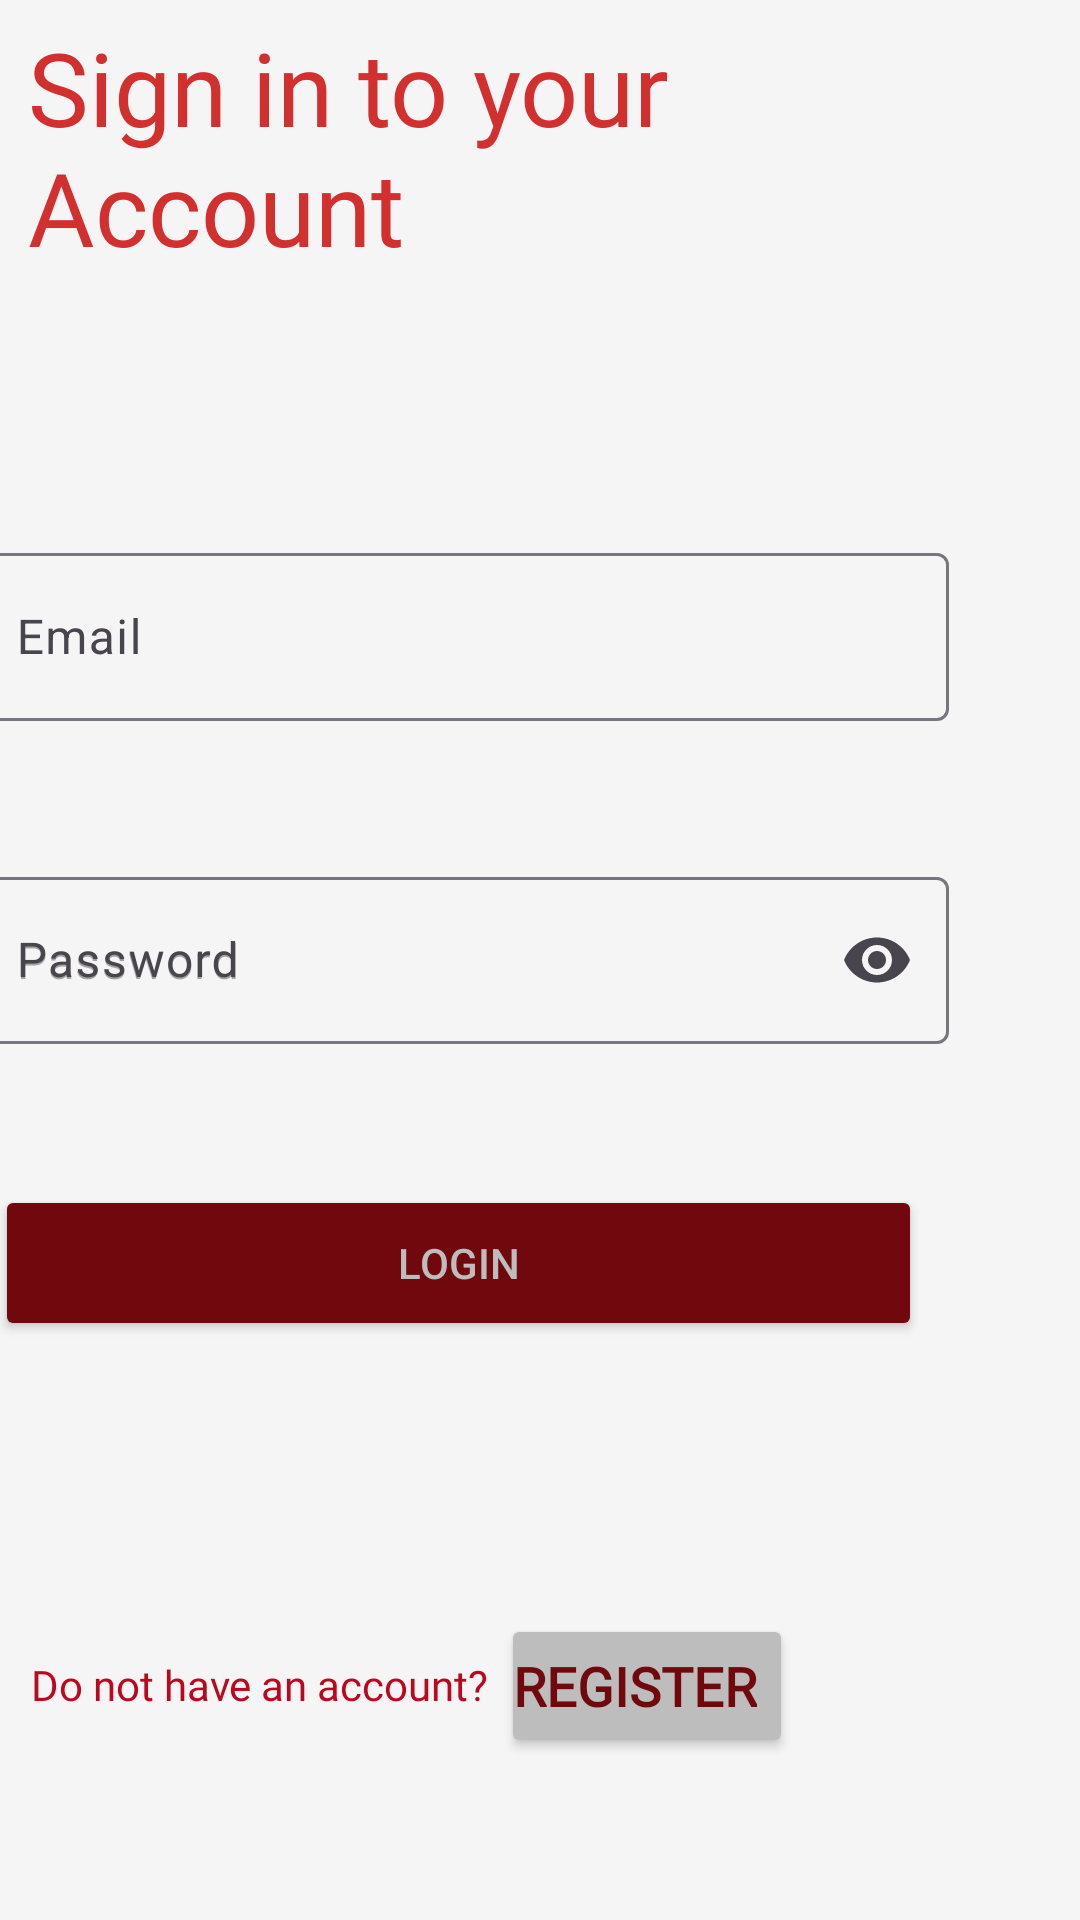

This screen was rendered from an Android layout file. Write that file and the resources it references.
<!-- AndroidManifest.xml: application theme Theme.LearnConnectApp -->
<!-- res/layout/fragment_login.xml -->
<?xml version="1.0" encoding="utf-8"?>
<androidx.constraintlayout.widget.ConstraintLayout xmlns:android="http://schemas.android.com/apk/res/android"
    xmlns:app="http://schemas.android.com/apk/res-auto"
    xmlns:tools="http://schemas.android.com/tools"
    android:layout_width="match_parent"
    android:layout_height="match_parent"
    tools:context=".ui.fragment.LoginFragment"
    android:paddingBottom="0dp">

    <androidx.constraintlayout.widget.ConstraintLayout
        android:id="@+id/constraintLayout"
        android:layout_width="416dp"
        android:layout_height="179dp"
        android:background="@color/arkaplan"
        app:layout_constraintBottom_toTopOf="@+id/constraintLayout2"
        app:layout_constraintEnd_toEndOf="parent"
        app:layout_constraintStart_toStartOf="parent"
        app:layout_constraintTop_toTopOf="parent">

        <TextView
            android:id="@+id/textView2"
            android:layout_width="343dp"
            android:layout_height="87dp"
            android:fontFamily="@font/playfair_display"
            android:text="@string/SignIntoYourAccount"
            android:textColor="#D22F2F"
            android:textSize="34sp"
            app:layout_constraintBottom_toBottomOf="parent"
            app:layout_constraintEnd_toEndOf="parent"
            app:layout_constraintHorizontal_bias="0.506"
            app:layout_constraintStart_toStartOf="parent"
            app:layout_constraintTop_toTopOf="parent"
            app:layout_constraintVertical_bias="0.641" />
    </androidx.constraintlayout.widget.ConstraintLayout>

    <androidx.constraintlayout.widget.ConstraintLayout
        android:id="@+id/constraintLayout2"
        android:layout_width="413dp"
        android:layout_height="567dp"
        android:layout_marginEnd="1dp"
        android:background="@color/arkaplan"
        android:backgroundTint="@color/arkaplan"
        app:layout_constraintBottom_toBottomOf="parent"
        app:layout_constraintEnd_toEndOf="parent"
        app:layout_constraintHorizontal_bias="1.0"
        app:layout_constraintStart_toStartOf="parent"
        app:layout_constraintTop_toBottomOf="@+id/constraintLayout">

        <com.google.android.material.textfield.TextInputLayout
            android:id="@+id/textInputLayout"
            android:layout_width="327dp"
            android:layout_height="67dp"
            android:layout_marginStart="1dp"
            android:layout_marginTop="53dp"
            app:layout_constraintEnd_toEndOf="parent"
            app:layout_constraintHorizontal_bias="0.494"
            app:layout_constraintStart_toStartOf="parent"
            app:layout_constraintTop_toTopOf="parent">

            <com.google.android.material.textfield.TextInputEditText
                android:id="@+id/emailLogin"
                android:layout_width="match_parent"
                android:layout_height="56dp"
                android:hint="@string/email" />

        </com.google.android.material.textfield.TextInputLayout>

        <com.google.android.material.textfield.TextInputLayout
            android:id="@+id/textInputLayout2"
            android:layout_width="327dp"
            android:layout_height="67dp"
            android:layout_marginTop="41dp"
            android:hint="@string/Password"
            app:endIconMode="password_toggle"
            app:layout_constraintEnd_toEndOf="parent"
            app:layout_constraintHorizontal_bias="0.5"
            app:layout_constraintStart_toStartOf="parent"
            app:layout_constraintTop_toBottomOf="@+id/textInputLayout">

            <com.google.android.material.textfield.TextInputEditText
                android:id="@+id/emailPassword"
                android:layout_width="match_parent"
                android:layout_height="wrap_content"
                android:hint="@string/Password"
                android:inputType="textPassword" />
        </com.google.android.material.textfield.TextInputLayout>

        <Button
            android:id="@+id/buttonLogin"
            android:layout_width="309dp"
            android:layout_height="52dp"
            android:layout_marginTop="41dp"
            android:backgroundTint="@color/anaRenk"
            android:text="@string/login"
            android:textColor="@color/acık"
            app:layout_constraintEnd_toEndOf="parent"
            app:layout_constraintHorizontal_bias="0.5"
            app:layout_constraintStart_toStartOf="parent"
            app:layout_constraintTop_toBottomOf="@+id/textInputLayout2" />

        <TextView
            android:id="@+id/textView5"
            android:layout_width="wrap_content"
            android:layout_height="wrap_content"
            android:layout_marginStart="64dp"
            android:layout_marginTop="105dp"
            android:fontFamily="@font/playfair_display"
            android:text="@string/donthavean"
            android:textColor="@color/anaRenkKoyu"
            app:layout_constraintStart_toStartOf="parent"
            app:layout_constraintTop_toBottomOf="@+id/buttonLogin" />

        <Button
            android:id="@+id/buttonRegister"
            android:layout_width="wrap_content"
            android:layout_height="wrap_content"
            android:layout_marginStart="4dp"
            android:layout_marginTop="412dp"
            android:backgroundTint="@color/acık"
            android:fontFamily="@font/playfair_display"
            android:paddingLeft="4dp"
            android:text="@string/register"
            android:textAlignment="textStart"
            android:textColor="@color/anaRenk"
            android:textSize="18sp"
            android:textStyle="bold"
            app:layout_constraintStart_toEndOf="@+id/textView5"
            app:layout_constraintTop_toTopOf="parent" />

    </androidx.constraintlayout.widget.ConstraintLayout>
</androidx.constraintlayout.widget.ConstraintLayout>
<!-- resources referenced by this layout -->
<resources>
  <color name="anaRenk">#FF71080D</color>
  <color name="anaRenkKoyu">#FFBC081F</color>
  <color name="arkaplan">#F5F5F5</color>
  <string name="Password">Password</string>
  <string name="SignIntoYourAccount">Sign in to your Account</string>
  <string name="donthavean">Do not have an account?</string>
  <string name="email">Email</string>
  <string name="login">Login</string>
  <string name="register">Register</string>
  <style name="Theme.LearnConnectApp" parent="Base.Theme.LearnConnectApp" />
  <style name="Base.Theme.LearnConnectApp" parent="Theme.Material3.DayNight.NoActionBar">
          <item name="colorPrimary">@color/anaRenk</item>
          <item name="colorPrimaryVariant">@color/anaRenkKoyu</item>
          <item name="colorOnPrimary">@android:color/white</item>
  
          <item name="colorSecondary">@color/belirgin</item>
          <item name="colorOnSecondary">@android:color/black</item>
  
          <item name="android:colorBackground">@color/arkaplan</item>
          <item name="colorSurface">@color/acık</item>
          <item name="colorOnSurface">@android:color/black</item>
          <item name="colorOnBackground">@color/navDrawerBackground</item>
  
          <item name="bottomNavigationStyle">@color/bottomNavigationBackground</item>
          <item name="toolbarStyle">@color/toolbarBackground</item>
  
          <item name="android:statusBarColor">@color/anaRenkKoyu</item>
      </style>
  <color name="belirgin">#FFDE1E33</color>
  <color name="navDrawerBackground">#DDF7F4F4</color>
  <color name="bottomNavigationBackground">#E0E0E0</color>
  <color name="toolbarBackground">#5B5B5B</color>
</resources>
